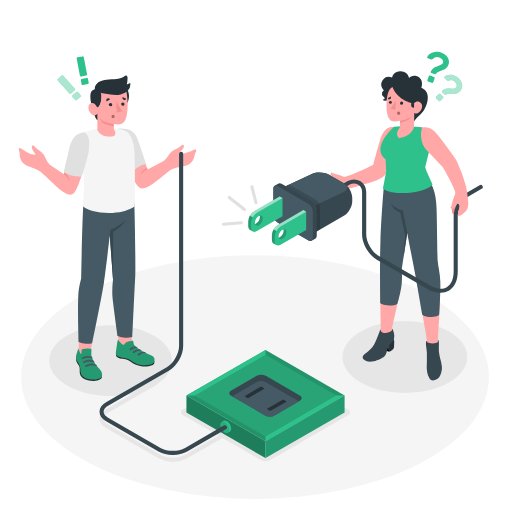
t = 0.00 s
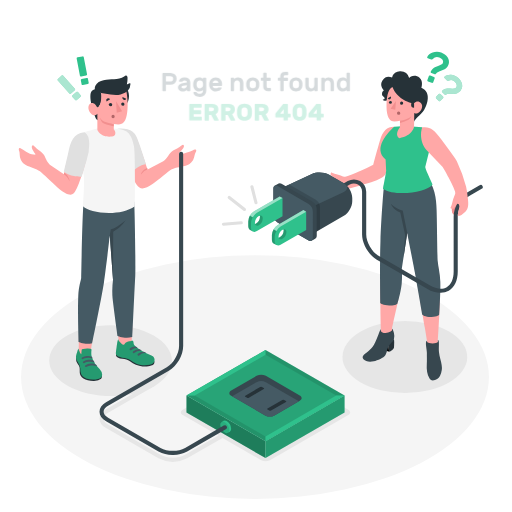
t = 0.18 s
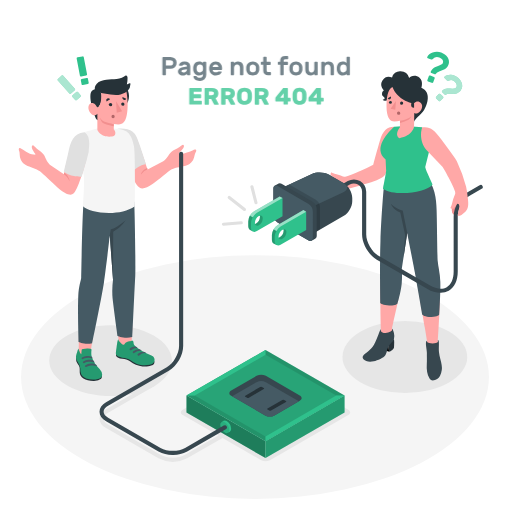
t = 0.35 s
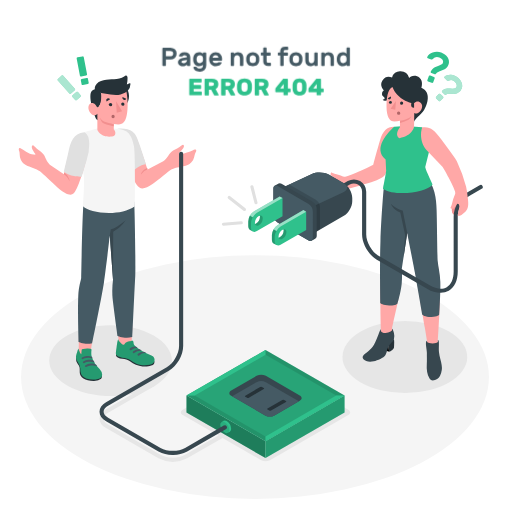
t = 0.53 s
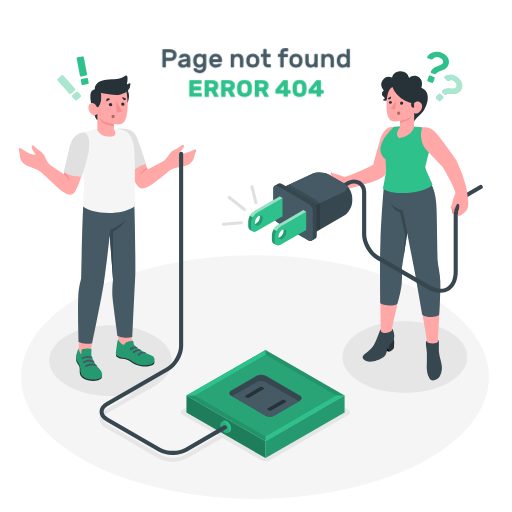
t = 0.70 s

The animated SVG that drew these frames (rendered in a browser with its animation timeline set to each time). Animation: 1 CSS @keyframes rule; one cycle of 0.70 s.

<svg class="animated" id="freepik_stories-404-error-page-not-found-with-people-connecting-a-plug" xmlns="http://www.w3.org/2000/svg" viewBox="0 0 500 500" version="1.1" xmlns:xlink="http://www.w3.org/1999/xlink" xmlns:svgjs="http://svgjs.com/svgjs"><style>svg#freepik_stories-404-error-page-not-found-with-people-connecting-a-plug:not(.animated) .animable {opacity: 0;}svg#freepik_stories-404-error-page-not-found-with-people-connecting-a-plug.animated #freepik--error-404--inject-52 {animation: 0.7s 1 forwards cubic-bezier(.36,-0.01,.5,1.38) slideUp;animation-delay: 0s;}            @keyframes slideUp {                0% {                    opacity: 0;                    transform: translateY(30px);                }                100% {                    opacity: 1;                    transform: inherit;                }            }        </style><g id="freepik--Floor--inject-52" class="animable" style="transform-origin: 249.03px 368.25px;"><ellipse id="freepik--floor--inject-52" cx="249.03" cy="368.25" rx="228.44" ry="118.95" style="fill: rgb(245, 245, 245); transform-origin: 249.03px 368.25px;" class="animable"></ellipse></g><g id="freepik--Shadows--inject-52" class="animable" style="transform-origin: 252.197px 382.228px;"><ellipse id="freepik--Shadow--inject-52" cx="395.38" cy="348.61" rx="60.93" ry="35.18" style="fill: rgb(230, 230, 230); transform-origin: 395.38px 348.61px;" class="animable"></ellipse><g id="freepik--shadow--inject-52" class="animable" style="transform-origin: 195.011px 384.33px;"><path id="freepik--shadow--inject-52" d="M150,327.73c23.31,13.46,24.26,35.68.94,49.14s-62.05,13.06-85.37-.4-23.31-35.28,0-48.74S126.67,314.27,150,327.73Z" style="fill: rgb(230, 230, 230); transform-origin: 108.024px 352.201px;" class="animable"></path><path id="freepik--shadow--inject-52" d="M340.14,400.26l-76.52-44.18a9.57,9.57,0,0,0-8.66,0l-76.52,44.18c-2.39,1.38-2.39,3.62,0,5l34.85,20.12-32.55,18.79c-6.61,3.81-17.37,3.81-24,0l-51.2-29.56c-2.82-1.63-4.38-3.68-4.38-5.76s1.56-4.14,4.38-5.77l45.37-26.2a2,2,0,1,0-2-3.46L103.56,399.6c-4.11,2.38-6.38,5.66-6.38,9.24s2.27,6.85,6.38,9.23l51.2,29.56a30.56,30.56,0,0,0,28,0l34.55-19.94L255,449.44a9.57,9.57,0,0,0,8.66,0l76.52-44.18C342.53,403.88,342.53,401.64,340.14,400.26Z" style="fill: rgb(230, 230, 230); transform-origin: 219.559px 403.035px;" class="animable"></path></g></g><g id="freepik--character-2--inject-52" class="animable" style="transform-origin: 344.063px 210.975px;"><g id="freepik--Character--inject-52" class="animable" style="transform-origin: 344.063px 210.975px;"><g id="freepik--Bottom--inject-52" class="animable" style="transform-origin: 392.852px 270.046px;"><path d="M427.58,332.09s2.78-41.18,2-56.36c-.65-12-2.28-17-2.62-19.71,0,0-2.95-28-3.19-51.89-.12-11.48-1.18-19.64-7.47-33.28l-40.43,9.67c-.82,6.06-3.6,46.36-4.26,82.19-.57,31.37.32,58.83.32,58.83l0,1.65c0,1.84-.4,3.12-1.58,6.06a35.32,35.32,0,0,1-6.26,10.36c-.83.9-6.6,5.94-7.36,7-2.48,2.89,2.66,4.52,6.47,4,4-.54,10.26-2.07,12-4.51,1.18-1.64,2.07-7.35,3.28-9,4.09-5.58,5.77-8,5.8-9.76.06-3.22-1.05-4.49-1.45-6.31.33-3.8,8.54-35.05,8.68-46.12.07-5.27-.29-12.53-.29-12.53l6.36-36.52c2.46,9.12,6.78,31.76,8.24,40.45,1.77,10.62,6.4,37.88,9.14,54.14,1.05,6.27,1.54,9.44,2,12.35l.11,1.24c.09,1.58,1.24,18.48,1.86,22,1.3,7.39,7.87,6.46,8.92.48.9-5.08-.22-20.84-.25-22.77Z" style="fill: rgb(255, 168, 167); transform-origin: 392.899px 266.073px;" id="elecuyo55knaf" class="animable"></path><path d="M427.58,332.09c1.86,0,.64,7.21,1.12,11.82.51,4.95,2.13,8.57,2.6,12.62a16.48,16.48,0,0,1-1.55,10.39c-1.29,3-7.79,7-10.26,2.79s-3-9.08-2.71-13.7,0-7.72.09-11.35c.09-3.2-2.26-11.37.15-11.83l.11,1.24c.87,1.73,9.65,2.07,10.53-.27Z" style="fill: rgb(55, 71, 79); transform-origin: 423.743px 351.811px;" id="el0f68yflgjf9q" class="animable"></path><path d="M384.7,331.27c.57,2.31,0,8.65,0,8.65s-1,2.19-4.57,3.64l-1.6-8.82Z" style="fill: rgb(38, 50, 56); transform-origin: 381.742px 337.415px;" id="elg8mj6ku3jag" class="animable"></path><polygon points="380.11 343.56 372.25 340.98 370.35 334 379.19 338.47 380.11 343.56" id="elnxjobgzcjl" class="animable" style="transform-origin: 375.23px 338.78px;"></polygon><path d="M371.93,323.19l0-1.65c-1.07.52-3.42,9.13-6.6,15-2.9,5.39-8.65,8.39-10.52,10.74-2.5,3.13,2.36,7.18,10.15,5.51,3.87-.83,9.73-3.3,11.32-5.91s2.12-7.41,3.42-9.33,4.39-4.13,5-6.31a12,12,0,0,0,0-6c-.61-2-1.15-4.39-1.83-4.17l0,1.51c-.52,1.06-2.41,2.3-6.34,2.52C374.61,325.19,372.79,324.9,371.93,323.19Z" style="fill: rgb(55, 71, 79); transform-origin: 369.615px 337.118px;" id="eljij9kwu0sab" class="animable"></path><path d="M375.05,180s-2.67,29.67-3.53,55.94-.09,60.17-.09,60.17,2.71,1.94,8.68,2.21,8-1.72,8-1.72,3.65-11.91,4.22-20.29a85.71,85.71,0,0,0,0-13.63l5.33-35.06s6.76,34.52,7.53,38.69,7.24,41.06,7.24,41.06,2.54,2.34,9.06,2.22c5.77-.11,7.44-2.18,7.44-2.18s1.39-22.62,1.07-32.28c-.27-8.52-2.22-15.3-2.61-20.83s-.61-37-1-49S425,183,414.73,168.56Z" style="fill: rgb(69, 90, 100); transform-origin: 400.58px 239.077px;" id="elcxz587uuskm" class="animable"></path><path d="M397.7,227.65l-4.44-22s-7.73-2-11.34-6.74c0,0,1,5.24,9,8.59l4.72,21.88L394,252Z" style="fill: rgb(55, 71, 79); transform-origin: 389.81px 225.455px;" id="ellgdlo1ighl" class="animable"></path></g><g id="freepik--Top--inject-52" class="animable" style="transform-origin: 344.063px 177.739px;"><path d="M318.56,174.53a19.1,19.1,0,0,0,8.51-.63,16.74,16.74,0,0,1-3.37-2.23,2.33,2.33,0,0,1-.4-3.22c.37-.4,1.29.53,3.37,1.12,2.66.75,4.59.91,7.15,2.39a4.69,4.69,0,0,0,3.2.56c6.24-1.17,20.79-8,27.46-11.56,1.36-5.55,3.72-13.71,6.63-23.89,2.69-9.38,7-13.48,13.88-13.33L384,144.11s-3.28,14.07-7.34,25.56c-.71,2-3.56,4.33-8.78,6.27-6.76,2.51-14.92,4.88-24.89,7.61A77.29,77.29,0,0,1,330.65,186c-10.54.9-14.58-2-16-4.08C310.61,176.18,313,173.42,318.56,174.53Z" style="fill: rgb(255, 168, 167); transform-origin: 348.81px 154.952px;" id="elfgycukou7ou" class="animable"></path><path d="M402.72,123.59l9.62.74a22.36,22.36,0,0,0,7.24,21.54l-4.29,17.28c.14,2.14,3.68,9.34,7.11,17.08-6.45,8.64-38.09,11.59-48.41,4,1.59-8.14,2.78-14.32,3.1-17.41l-.52-11.17c-12.94-10.61,2.67-26.78,8.42-31.92l7.22-.32Z" style="fill: rgb(47, 193, 140); transform-origin: 396.986px 156px;" id="elw51uibjetls" class="animable"></path><path d="M443.23,209.68a5.39,5.39,0,0,1-2.06-4.64c.17-1.61.54-3.63,1.21-4.41s4.87-6.49,6.73-3.17c2,3.62,1.59,5.09,1.59,5.09Z" style="fill: rgb(242, 143, 143); transform-origin: 445.945px 203.056px;" id="eleeia3p0fkko" class="animable"></path><path d="M430.27,286a25.84,25.84,0,0,1-12.75-3.86L367.59,253.3c-7.71-4.45-14-15.32-14-24.23V187.18a8,8,0,0,0-12-6.9L324.11,190.4a2,2,0,1,1-2-3.46l17.53-10.13a12,12,0,0,1,18,10.37v41.89c0,7.5,5.5,17,12,20.77l49.93,28.82c6.39,3.69,12.32,4.33,16.68,1.82s6.77-8,6.77-15.35V211.65c0-9.06,5.79-19.5,13.18-23.77l12.19-7a2,2,0,1,1,2,3.46l-12.19,7c-6.06,3.5-11.18,12.79-11.18,20.3v53.48c0,8.86-3.12,15.54-8.77,18.81A15.68,15.68,0,0,1,430.27,286Z" style="fill: rgb(55, 71, 79); transform-origin: 396.25px 230.602px;" id="el23fmz29nbt" class="animable"></path><g id="freepik--Plug--inject-52" class="animable" style="transform-origin: 293.21px 204.16px;"><path d="M344,193.29v3.27c0,5.23-3.67,11.6-8.21,14.21l-30.28,17.49-30.79-17.78V183.82L304.58,170c4.75-2.19,12.27-1.85,16.81.76l14.38,8.31C340.3,181.69,344,188.06,344,193.29Z" style="fill: rgb(55, 71, 79); transform-origin: 309.36px 198.408px;" id="elfqdtpe8c5vh" class="animable"></path><path d="M304.58,170c4.75-2.19,12.27-1.85,16.81.76l14.38,8.31c4.53,2.61,4.35,6.51-.4,8.71l-29.89,13.8-30.8-17.77Z" style="fill: rgb(69, 90, 100); transform-origin: 306.867px 185.068px;" id="el9vw18tijjs" class="animable"></path><g id="elkyin1phvg9"><path d="M308.39,195.18a9.07,9.07,0,0,1,4.1,7.1v21.93l-7,4-30.79-17.78V183.82l7.8-3.6Z" style="opacity: 0.15; transform-origin: 293.595px 204.215px;" class="animable"></path></g><path d="M272.07,179.23a2.85,2.85,0,0,1,2.88.28L305.23,197a9.06,9.06,0,0,1,4.1,7.11v26.08a2.85,2.85,0,0,1-1.2,2.64c-.7.39-3.17,1.82-3.86,2.23a2.87,2.87,0,0,1-2.89-.28l-30.29-17.49a9.07,9.07,0,0,1-4.1-7.1V184.11a2.89,2.89,0,0,1,1.19-2.65Z" style="fill: rgb(55, 71, 79); transform-origin: 288.16px 207.145px;" id="elq2r2olt136" class="animable"></path><path d="M301.38,199.22l-30.29-17.48c-2.26-1.31-4.1-.25-4.1,2.37v26.08a9.07,9.07,0,0,0,4.1,7.1l30.29,17.49c2.26,1.31,4.1.25,4.1-2.37V206.33A9.09,9.09,0,0,0,301.38,199.22Z" style="fill: rgb(69, 90, 100); transform-origin: 286.235px 208.26px;" id="elk9pqzqf1tom" class="animable"></path><path d="M265.51,229.58v4.51c0,1.83.63,3.1,1.67,3.7l2.72,1.57A4,4,0,0,0,274,239l25-14.46V206.74l-2.72-1.57-25.05,14.46A12.69,12.69,0,0,0,265.51,229.58ZM276.84,224A4,4,0,0,1,277,225a8.5,8.5,0,0,1-3.85,6.67,3.62,3.62,0,0,1-1,.4,4.11,4.11,0,0,1-.14-1,8.51,8.51,0,0,1,3.85-6.67A4.74,4.74,0,0,1,276.84,224Z" style="fill: rgb(47, 193, 140); transform-origin: 282.255px 222.467px;" id="elxebi7uj40n" class="animable"></path><g id="eluunx0p9zv2"><path d="M269.76,239.26a1,1,0,0,0,.17.12h0l-.1-.06-2.63-1.53c-1.05-.58-1.67-1.85-1.67-3.69v-4.51a11.64,11.64,0,0,1,1.69-5.67l2.72,1.57a11.8,11.8,0,0,0-1.68,5.67v4.51a4.59,4.59,0,0,0,1.05,3.22A2.45,2.45,0,0,0,269.76,239.26Z" style="opacity: 0.2; transform-origin: 267.735px 231.65px;" class="animable"></path></g><g id="elxzdpt1mz0ar"><path d="M299,206.74,274,221.2a11.72,11.72,0,0,0-4.06,4.28l-2.72-1.57a11.78,11.78,0,0,1,4.05-4.28l25.05-14.46Z" style="fill: rgb(255, 255, 255); opacity: 0.5; transform-origin: 283.11px 215.325px;" class="animable"></path></g><g id="el4etisklauv1"><path d="M270,239.45l-.07,0,0,0S270,239.45,270,239.45Z" style="fill: rgb(255, 255, 255); opacity: 0.5; transform-origin: 269.965px 239.45px;" class="animable"></path></g><g id="elqw48sex5q4s"><path d="M270,239.43l0,0,0,0Z" style="opacity: 0.2; transform-origin: 270px 239.43px;" class="animable"></path></g><g id="elj043maqwmc"><path d="M277,225a4.27,4.27,0,0,0-.14-1.07h0c1.65-.45,2.86.58,2.86,2.64a8.52,8.52,0,0,1-3.84,6.67c-1.78,1-3.3.49-3.72-1.17a3.27,3.27,0,0,0,1-.4A8.53,8.53,0,0,0,277,225Z" style="opacity: 0.2; transform-origin: 275.94px 228.788px;" class="animable"></path></g><path d="M242.42,216.24v4.52c0,1.82.63,3.1,1.67,3.69l2.72,1.58a4,4,0,0,0,4.08-.38l25-14.47V193.41l-2.72-1.58-25,14.46A12.72,12.72,0,0,0,242.42,216.24Zm11.33-5.61a4.33,4.33,0,0,1,.14,1.07,8.51,8.51,0,0,1-3.85,6.67,4.6,4.6,0,0,1-1,.4,3.81,3.81,0,0,1-.14-1.05,8.52,8.52,0,0,1,3.84-6.67A3.91,3.91,0,0,1,253.75,210.63Z" style="fill: rgb(47, 193, 140); transform-origin: 259.155px 209.125px;" id="elb3u5joqyvk" class="animable"></path><g id="el0z31n99xjg0l"><path d="M246.93,226.1l-.05,0-.07,0-2.72-1.59c-1.05-.59-1.67-1.86-1.67-3.7v-4.51a9.88,9.88,0,0,1,.45-2.84,13.48,13.48,0,0,1,1.23-2.82h0l2.72,1.56h0a12.69,12.69,0,0,0-.69,1.38,10.89,10.89,0,0,0-1,4.28v4.51a4.61,4.61,0,0,0,1,3.22A2.8,2.8,0,0,0,246.93,226.1Z" style="opacity: 0.2; transform-origin: 244.675px 218.37px;" class="animable"></path></g><g id="elgs8johuk9kn"><path d="M275.92,193.41l-25,14.46a11.64,11.64,0,0,0-4.06,4.28l-2.72-1.56a11.77,11.77,0,0,1,4-4.3l25-14.46Z" style="fill: rgb(255, 255, 255); opacity: 0.5; transform-origin: 260.03px 201.99px;" class="animable"></path></g><g id="ello1ztc8vvdj"><path d="M247,226.12l-.07,0,.05,0Z" style="fill: rgb(255, 255, 255); opacity: 0.5; transform-origin: 246.965px 226.12px;" class="animable"></path></g><g id="elelg1rksplkq"><path d="M253.88,211.69a4.21,4.21,0,0,0-.13-1.06h0c1.64-.46,2.86.58,2.86,2.64a8.52,8.52,0,0,1-3.84,6.67c-1.79,1-3.3.49-3.72-1.18a3.12,3.12,0,0,0,1-.4A8.5,8.5,0,0,0,253.88,211.69Z" style="opacity: 0.2; transform-origin: 252.83px 215.486px;" class="animable"></path></g></g><path d="M250,199.55a1.49,1.49,0,0,1-1.45-1.13l-4-15.68a1.5,1.5,0,0,1,2.91-.75l4,15.69a1.48,1.48,0,0,1-1.08,1.82A1.57,1.57,0,0,1,250,199.55Z" style="fill: rgb(224, 224, 224); transform-origin: 248.007px 190.208px;" id="elheg4svfmk0e" class="animable"></path><path d="M238.74,206.09a1.5,1.5,0,0,1-.93-.32L222.92,194a1.5,1.5,0,1,1,1.86-2.35l14.89,11.76a1.51,1.51,0,0,1,.25,2.11A1.48,1.48,0,0,1,238.74,206.09Z" style="fill: rgb(224, 224, 224); transform-origin: 231.269px 198.687px;" id="elz4ye00k38p" class="animable"></path><path d="M218.22,220.45a1.5,1.5,0,0,1-.11-3l17.41-1.35a1.49,1.49,0,0,1,1.61,1.38,1.51,1.51,0,0,1-1.38,1.61l-17.41,1.35Z" style="fill: rgb(224, 224, 224); transform-origin: 226.899px 218.273px;" id="el50vnitju6wi" class="animable"></path><path d="M456.84,193.36a98.58,98.58,0,0,0-1.64-11,148.11,148.11,0,0,0-9.06-24.81c-1.67-3.19-5.44-7.84-8.11-11.77-3.78-5.55-6.44-8.66-9.31-12.43-6.32-8.27-9-8.75-16.38-9-1,2.63-3.28,13.41,4.11,22.12l15.84,16.7c.9,1.45,10.58,18,12.19,24.11a4.52,4.52,0,0,1-.38,3.23,39,39,0,0,0-2.77,8.76c-.47,2.12-1.73,3.8-1.3,4.13a2.84,2.84,0,0,0,3.51-.28,15.05,15.05,0,0,0,2.73-4.12,2.15,2.15,0,0,1,2.29,2.19c.09,1.23-.47,2.94-.9,5.07-.08.42-.18.9-.37,2.06a13.42,13.42,0,0,0-.28,2.38c2,.37,4.09-.85,7.45-4C457.49,203.76,457.69,199.9,456.84,193.36Z" style="fill: rgb(255, 168, 167); transform-origin: 434.242px 167.557px;" id="el0o8hee9t7t" class="animable"></path><path d="M404.44,118.73c.06-2,6.56-6.68,9.85-11.66,3-4.62,7.31-17.32-2.79-21.38,0,0,2.18-6.09-1.78-9.68s-9.29-1.37-10.13.13a9,9,0,0,0-8.46-6.64,7.87,7.87,0,0,0-8.28,6.17,7.59,7.59,0,0,0-9.21,2.58c-3.71,5.11,1.21,9.79,1.21,9.79A4.25,4.25,0,0,0,373,92c.29,2.16,2.36,2.69,2.6,3.77a1.06,1.06,0,0,1-1.81.94,2.18,2.18,0,0,0,2.56,1.73c2.33-.13,4.41-3.3,4.41-3.3Z" style="fill: rgb(38, 50, 56); transform-origin: 395.04px 94.1039px;" id="elpl51656jrz" class="animable"></path><path d="M383.24,85.05c-3,1.3-5.83,5.87-5.79,18.65,0,10.83,3.36,13.57,5,14.38s4.95.39,8.14-.1v6.23s-5.77,7.16-.6,10.72c13.32-2.33,14.34-11.07,14.34-11.07l.24-13.58s1.83,1.92,5-.9c2.66-2.33,3.62-6.32,1.62-8.52s-4.56-2.37-6.88.08c0,0-4.25.28-10.64-3.73S385,89.13,383.24,85.05Z" style="fill: rgb(255, 168, 167); transform-origin: 394.854px 109.99px;" id="elciueskztyw" class="animable"></path><path d="M390.91,110.48a1.56,1.56,0,0,1-1.48,1.66,1.61,1.61,0,1,1,1.48-1.66Z" style="fill: rgb(177, 102, 104); transform-origin: 389.302px 110.535px;" id="elyhlzin1dnj" class="animable"></path><path d="M382.68,100a1.44,1.44,0,1,1-1.5-1.45A1.47,1.47,0,0,1,382.68,100Z" style="fill: rgb(38, 50, 56); transform-origin: 381.24px 99.9892px;" id="elo4nvr7vmurj" class="animable"></path><path d="M393.75,100.66a1.56,1.56,0,0,1-1.48,1.66,1.59,1.59,0,0,1-1.6-1.56,1.54,1.54,0,1,1,3.08-.1Z" style="fill: rgb(38, 50, 56); transform-origin: 392.211px 100.745px;" id="el7lgstdeujm" class="animable"></path><path d="M381.68,94.27l-3.05,1.79a1.7,1.7,0,0,0,2.4.65A1.83,1.83,0,0,0,381.68,94.27Z" style="fill: rgb(38, 50, 56); transform-origin: 380.267px 95.6179px;" id="elsl9lry6j3i" class="animable"></path><path d="M404.37,99.18l0,6a2.82,2.82,0,0,1-2.89-2.92A3.1,3.1,0,0,1,404.37,99.18Z" style="fill: rgb(38, 50, 56); transform-origin: 402.924px 102.18px;" id="elndvogyfa2z9" class="animable"></path><polygon points="386.62 98.57 386.01 107.21 381.45 106.14 386.62 98.57" style="fill: rgb(242, 143, 143); transform-origin: 384.035px 102.89px;" id="elkfzc02v2pb" class="animable"></polygon><path d="M390.63,118c3.35-.39,10.27-2.31,11.4-5.13a7.35,7.35,0,0,1-2.48,3.57c-2.09,1.8-8.93,3.66-8.93,3.66Z" style="fill: rgb(242, 143, 143); transform-origin: 396.325px 116.485px;" id="elvfbbutt8rd" class="animable"></path></g><g id="freepik--question-marks--inject-52" class="animable" style="transform-origin: 434.26px 74.6243px;"><path d="M430.9,51.18a13.78,13.78,0,0,1,3.55,2,10.75,10.75,0,0,1,2.65,2.79,8.68,8.68,0,0,1,1.3,3.44,7.65,7.65,0,0,1-.47,3.87,7.9,7.9,0,0,1-1.59,2.66,9.5,9.5,0,0,1-2.13,1.68,14.81,14.81,0,0,1-2.4,1.1l-2.36.85a11.94,11.94,0,0,0-2,.94A3.57,3.57,0,0,0,426,71.85a1.76,1.76,0,0,1-.66.64,1,1,0,0,1-.86.05l-3.12-1.17a1.18,1.18,0,0,1-.67-.63,1,1,0,0,1,0-.89,7.71,7.71,0,0,1,1.74-2.56,10.91,10.91,0,0,1,2.25-1.63,15.6,15.6,0,0,1,2.46-1.06c.84-.28,1.62-.55,2.35-.83a10.4,10.4,0,0,0,1.89-.92,2.79,2.79,0,0,0,1.12-1.38,3.29,3.29,0,0,0-.34-3.06,6,6,0,0,0-3.11-2.31,5.73,5.73,0,0,0-6.43,1.55,2.59,2.59,0,0,1-.69.52,1.15,1.15,0,0,1-.84-.06l-3.32-1.25a.93.93,0,0,1-.54-.49.85.85,0,0,1,0-.75,6.67,6.67,0,0,1,2-2.6,10.71,10.71,0,0,1,3.27-1.86,13,13,0,0,1,4.07-.74A11.48,11.48,0,0,1,430.9,51.18Zm-7.12,23.9a1.1,1.1,0,0,1,.65.62,1.13,1.13,0,0,1,0,.9l-1.36,3.61a1.1,1.1,0,0,1-.62.65,1.13,1.13,0,0,1-.9,0l-3.53-1.33a1.1,1.1,0,0,1-.65-.62,1.13,1.13,0,0,1,0-.9l1.36-3.61a1.15,1.15,0,0,1,.62-.66,1.17,1.17,0,0,1,.9,0Z" style="fill: rgb(47, 193, 140); transform-origin: 427.807px 65.6857px;" id="elt3avddny4to" class="animable"></path><path d="M432.63,94.28a1.1,1.1,0,0,1,0,1.57l-2.5,2.64a1.08,1.08,0,0,1-.78.34,1.11,1.11,0,0,1-.8-.3L426,96.08a1.08,1.08,0,0,1-.34-.78,1.07,1.07,0,0,1,.3-.8l2.51-2.63a1.12,1.12,0,0,1,1.57,0Zm15-18.13a13.34,13.34,0,0,1,2.37,3,10.44,10.44,0,0,1,1.27,3.4A8.25,8.25,0,0,1,451.1,86a8,8,0,0,1-4.19,4.91,8.77,8.77,0,0,1-2.46.68,14.86,14.86,0,0,1-2.49.07l-2.36-.13a12.13,12.13,0,0,0-2.11.07,3.4,3.4,0,0,0-1.72.7,1.56,1.56,0,0,1-.81.31.94.94,0,0,1-.77-.27l-2.27-2.16a1.15,1.15,0,0,1-.36-.79.92.92,0,0,1,.32-.79A7.27,7.27,0,0,1,434.32,87a10.23,10.23,0,0,1,2.55-.59,15.29,15.29,0,0,1,2.53,0q1.25.11,2.34.15a9.53,9.53,0,0,0,2-.11,2.61,2.61,0,0,0,1.49-.78,3.13,3.13,0,0,0,.82-2.78,5.62,5.62,0,0,0-1.85-3.15,5.42,5.42,0,0,0-6.16-1,2.3,2.3,0,0,1-.78.19,1,1,0,0,1-.71-.36l-2.42-2.31a.92.92,0,0,1-.3-.61.88.88,0,0,1,.26-.67,6.45,6.45,0,0,1,2.68-1.53,10.2,10.2,0,0,1,3.52-.41,12.17,12.17,0,0,1,3.81.86A10.6,10.6,0,0,1,447.59,76.15Z" style="fill: rgb(47, 193, 140); transform-origin: 438.518px 85.9266px;" id="elewtqsgtvvsj" class="animable"></path><g id="el2jd2w31u614"><g style="opacity: 0.6; transform-origin: 438.518px 85.9266px;" class="animable"><path d="M432.63,94.28a1.1,1.1,0,0,1,0,1.57l-2.5,2.64a1.08,1.08,0,0,1-.78.34,1.11,1.11,0,0,1-.8-.3L426,96.08a1.08,1.08,0,0,1-.34-.78,1.07,1.07,0,0,1,.3-.8l2.51-2.63a1.12,1.12,0,0,1,1.57,0Zm15-18.13a13.34,13.34,0,0,1,2.37,3,10.44,10.44,0,0,1,1.27,3.4A8.25,8.25,0,0,1,451.1,86a8,8,0,0,1-4.19,4.91,8.77,8.77,0,0,1-2.46.68,14.86,14.86,0,0,1-2.49.07l-2.36-.13a12.13,12.13,0,0,0-2.11.07,3.4,3.4,0,0,0-1.72.7,1.56,1.56,0,0,1-.81.31.94.94,0,0,1-.77-.27l-2.27-2.16a1.15,1.15,0,0,1-.36-.79.92.92,0,0,1,.32-.79A7.27,7.27,0,0,1,434.32,87a10.23,10.23,0,0,1,2.55-.59,15.29,15.29,0,0,1,2.53,0q1.25.11,2.34.15a9.53,9.53,0,0,0,2-.11,2.61,2.61,0,0,0,1.49-.78,3.13,3.13,0,0,0,.82-2.78,5.62,5.62,0,0,0-1.85-3.15,5.42,5.42,0,0,0-6.16-1,2.3,2.3,0,0,1-.78.19,1,1,0,0,1-.71-.36l-2.42-2.31a.92.92,0,0,1-.3-.61.88.88,0,0,1,.26-.67,6.45,6.45,0,0,1,2.68-1.53,10.2,10.2,0,0,1,3.52-.41,12.17,12.17,0,0,1,3.81.86A10.6,10.6,0,0,1,447.59,76.15Z" style="fill: rgb(255, 255, 255); transform-origin: 438.518px 85.9266px;" id="elup207up4f0c" class="animable"></path></g></g></g></g></g><g id="freepik--character-1--inject-52" class="animable" style="transform-origin: 177.407px 251.18px;"><g id="freepik--character--inject-52" class="animable" style="transform-origin: 177.407px 251.18px;"><g id="freepik--bottom--inject-52" class="animable" style="transform-origin: 112.568px 284.532px;"><path d="M76.81,345.71c3.17,1.93,7.38,2,11.35.61l3-21-14-3.58Z" style="fill: rgb(255, 168, 167); transform-origin: 83.985px 334.507px;" id="elxm05bt5p0a" class="animable"></path><path d="M99.4,365.81c.35.36.14,3-.29,3.59s-2.84,2.59-7.28,2.67c-4.23.07-8-.7-10.36-2.41s-3.49-3.5-3.6-5.92.29-4.71-.75-6.62-2.29-3.51-2.61-4.45a12,12,0,0,1,0-5.17Z" style="fill: rgb(38, 50, 56); transform-origin: 86.9023px 359.787px;" id="elrrhd5qkdm6" class="animable"></path><path d="M89.13,345.44a11.56,11.56,0,0,0,.38,2.7,24.77,24.77,0,0,0,2.29,5.42,22.77,22.77,0,0,0,1.63,2.57c1.19,1.59,2.71,2.92,4,4.45a8.61,8.61,0,0,1,2.33,5.32c0,3.32-3.65,4.25-6.44,4.59a20.33,20.33,0,0,1-9-.93,8.26,8.26,0,0,1-5.69-6.92c-.11-.93,0-1.86-.06-2.79a12.93,12.93,0,0,0-2.26-5.93,17,17,0,0,1-1.8-3.26c-.76-2.09.06-4.36.72-6.37.57-1.73,1-3.82,1.64-3.62,0,.35,0,1.13,0,1.13.18.39.62.67.73,1.13a8.59,8.59,0,0,0,.43,1.39,3.6,3.6,0,0,0,1.38,1.7c.11-1.25.22-2.5.32-3.74a1.31,1.31,0,0,1,1.43-1.49,23.59,23.59,0,0,1,7.11-.21,1.36,1.36,0,0,1,.93.47,1.44,1.44,0,0,1,.11.85A32.79,32.79,0,0,0,89.13,345.44Z" style="fill: rgb(47, 193, 140); transform-origin: 86.9825px 355.523px;" id="elzygkpsrulak" class="animable"></path><g id="el6crwtqm6sos"><path d="M89.13,345.44a11.56,11.56,0,0,0,.38,2.7,24.77,24.77,0,0,0,2.29,5.42,22.77,22.77,0,0,0,1.63,2.57c1.19,1.59,2.71,2.92,4,4.45a8.61,8.61,0,0,1,2.33,5.32c0,3.32-3.65,4.25-6.44,4.59a20.33,20.33,0,0,1-9-.93,8.26,8.26,0,0,1-5.69-6.92c-.11-.93,0-1.86-.06-2.79a12.93,12.93,0,0,0-2.26-5.93,17,17,0,0,1-1.8-3.26c-.76-2.09.06-4.36.72-6.37.57-1.73,1-3.82,1.64-3.62,0,.35,0,1.13,0,1.13.18.39.62.67.73,1.13a8.59,8.59,0,0,0,.43,1.39,3.6,3.6,0,0,0,1.38,1.7c.11-1.25.22-2.5.32-3.74a1.31,1.31,0,0,1,1.43-1.49,23.59,23.59,0,0,1,7.11-.21,1.36,1.36,0,0,1,.93.47,1.44,1.44,0,0,1,.11.85A32.79,32.79,0,0,0,89.13,345.44Z" style="opacity: 0.2; transform-origin: 86.9825px 355.523px;" class="animable"></path></g><path d="M92.21,354.28c-1.18-1-3.94-1.15-5.46-1.07a9.22,9.22,0,0,0-4.37,1.27,1,1,0,0,1-1.25-.17h0a.92.92,0,0,1,.16-1.4,9.45,9.45,0,0,1,4.93-1.53C90,351.32,91,352,91,352S92.64,353.2,92.21,354.28Z" style="fill: rgb(69, 90, 100); transform-origin: 86.5798px 353.001px;" id="eledujalwvn89" class="animable"></path><path d="M94.86,357.82c-1.5-1-4.54-1-6.06-.95a8.6,8.6,0,0,0-4.25,1.36,1,1,0,0,1-1.26-.17h0a.91.91,0,0,1,.17-1.4,9.55,9.55,0,0,1,5-1.66c3.73-.07,4.66.75,4.66.75A3.07,3.07,0,0,1,94.86,357.82Z" style="fill: rgb(69, 90, 100); transform-origin: 88.948px 356.688px;" id="eltaf7lmf78b" class="animable"></path><path d="M84.93,347.75a9.27,9.27,0,0,1,4.65.64c.63.41,1,1.46.57,1.7A8.66,8.66,0,0,0,86,349.3a12.24,12.24,0,0,0-4.07.89c-.33.12-.71.3-1,.46a.87.87,0,0,1-1.2-.44h0a.84.84,0,0,1,.38-1A11.93,11.93,0,0,1,84.93,347.75Z" style="fill: rgb(69, 90, 100); transform-origin: 85.0105px 349.215px;" id="eleu8avhm0deu" class="animable"></path><path d="M116.27,337.82c2.44,6.11,6.26,4.23,12.08.71l.88-20.86-14.81-1.37Z" style="fill: rgb(255, 168, 167); transform-origin: 121.825px 329.05px;" id="elssbbav3aeed" class="animable"></path><path d="M150.69,352.53a4,4,0,0,1-.32,2.93c-.46.84-5.09,3.14-11.14,2.4a25.22,25.22,0,0,1-12.32-5.06c-2.23-1.66-4.62-2.07-7.62-2.41s-5.25-1.38-5.84-2.82.31-3.82.31-3.82Z" style="fill: rgb(38, 50, 56); transform-origin: 132.041px 350.877px;" id="el9i9m2xtky0e" class="animable"></path><path d="M127.13,333.3a11.94,11.94,0,0,0,1.61-.46,1.31,1.31,0,0,1,.91,0c.38.17.5.63.59,1a13.86,13.86,0,0,0,.52,2.67,6.54,6.54,0,0,0,1.6,1.88,27.83,27.83,0,0,0,4.69,3.39c1.93,1.18,3.83,2.11,5.82,3.14s4.78,1.77,6.36,3c2.29,1.74,2.38,5.79-.42,7.23-2.41,1.25-8.65,2.41-15,.23-3.47-1.19-7.17-5.16-11.77-5.77-2.93-.38-6.83-.84-8.6-3.17-.64-1-.08-3.9.44-7.29.47-3,.9-7.8,1.87-7.48l.07.92L117,334a10.07,10.07,0,0,0,.82.78,14.84,14.84,0,0,0,1,1.06,3,3,0,0,0,1.69.71,1.56,1.56,0,0,0,.85-.19c.5-.28.57-.94,1-1.35A4.88,4.88,0,0,1,124,333.9a9.61,9.61,0,0,1,2.66-.54A3.65,3.65,0,0,0,127.13,333.3Z" style="fill: rgb(47, 193, 140); transform-origin: 132.042px 344.128px;" id="el07mgge7fn61o" class="animable"></path><g id="ell7u4osd5xv"><path d="M127.13,333.3a11.94,11.94,0,0,0,1.61-.46,1.31,1.31,0,0,1,.91,0c.38.17.5.63.59,1a13.86,13.86,0,0,0,.52,2.67,6.54,6.54,0,0,0,1.6,1.88,27.83,27.83,0,0,0,4.69,3.39c1.93,1.18,3.83,2.11,5.82,3.14s4.78,1.77,6.36,3c2.29,1.74,2.38,5.79-.42,7.23-2.41,1.25-8.65,2.41-15,.23-3.47-1.19-7.17-5.16-11.77-5.77-2.93-.38-6.83-.84-8.6-3.17-.64-1-.08-3.9.44-7.29.47-3,.9-7.8,1.87-7.48l.07.92L117,334a10.07,10.07,0,0,0,.82.78,14.84,14.84,0,0,0,1,1.06,3,3,0,0,0,1.69.71,1.56,1.56,0,0,0,.85-.19c.5-.28.57-.94,1-1.35A4.88,4.88,0,0,1,124,333.9a9.61,9.61,0,0,1,2.66-.54A3.65,3.65,0,0,0,127.13,333.3Z" style="opacity: 0.2; transform-origin: 132.042px 344.128px;" class="animable"></path></g><path d="M134.4,340a2.76,2.76,0,0,0-2.1-1.57c-1.32-.32-3.73.54-5.26,1.67a1.1,1.1,0,0,0,.06,1.82h0a1.12,1.12,0,0,0,1.26-.07A8.32,8.32,0,0,1,134.4,340Z" style="fill: rgb(69, 90, 100); transform-origin: 130.493px 340.222px;" id="elv4ixynzi7h" class="animable"></path><path d="M138.41,342.57a3.15,3.15,0,0,0-2.5-1.46,9.76,9.76,0,0,0-5.76,1.81,1.07,1.07,0,0,0,0,1.76h0a1.07,1.07,0,0,0,1.22-.08A8.42,8.42,0,0,1,138.41,342.57Z" style="fill: rgb(69, 90, 100); transform-origin: 134.049px 342.972px;" id="eldq04bxspjjr" class="animable"></path><path d="M142.87,344.91a3.51,3.51,0,0,0-2.6-1.34,9.46,9.46,0,0,0-5.53,1.84,1.07,1.07,0,0,0,.06,1.76h0a1,1,0,0,0,1.21-.07A8,8,0,0,1,142.87,344.91Z" style="fill: rgb(69, 90, 100); transform-origin: 138.589px 345.455px;" id="el6vhvvrv1x5" class="animable"></path><path d="M76.42,289.41c.45-10.07,2.59-15.31,2.89-18.1,0,0,.82-55.4,2.17-72.21l49.6-2.11c.73,18,1.39,66.36,1,72.76-.37,6.13-2.86,59.3-2.86,59.3-7,2.19-14.47-1-14.47-1s-4.16-30.25-4.84-36.92a85.23,85.23,0,0,1,.46-18l-3.17-43.07s-3.83,33.4-5.72,46C99.32,290.47,90,335.14,90,335.14c-6.7,1.67-13.22-1.22-13.22-1.22S75.76,304,76.42,289.41Z" style="fill: rgb(69, 90, 100); transform-origin: 104.197px 266.325px;" id="el38gpako7jyu" class="animable"></path><path d="M107.21,230.1l.94-5.94c2.89-.43,10.21-5,14.54-9a34.5,34.5,0,0,1-12.16,11.21l-.15,46.78Z" style="fill: rgb(55, 71, 79); transform-origin: 114.95px 244.155px;" id="el3xpaksoxt6r" class="animable"></path></g><g id="freepik--top--inject-52" class="animable" style="transform-origin: 105.02px 140.929px;"><path d="M127.55,167.81c-3.37-7.69-9.17-20.64-9.17-20.64l-1.47-21a56.64,56.64,0,0,1,6.41.57c3.12.49,8.07,3.47,10.33,9.09,1.69,4.17,10.47,29.61,10.47,29.61l15.3-8.06c3.92-2.49,5.31-6.62,7.81-9s5-2.74,7.77-4.65,3.86-3.44,4.56-1.53-2.4,4.84-3,5.57-3.61,2.29.23,2.49,11.61-3.54,13.47-4.18,1.7,1.57.73,2.94-1.07,5.39-2.69,7.64c-1.72,2.4-2.65,3.43-6.34,4.86-3.43,1.32-10.54,1.66-14.2,3.77s-12.52,10.12-18.43,14.23c-7.93,5.52-12.39,5.88-15.5,1.48S128.74,170.52,127.55,167.81Z" style="fill: rgb(255, 168, 167); transform-origin: 154.304px 155.091px;" id="eltsuz7dkv4hj" class="animable"></path><path d="M114.84,125.72c5.2-.4,11.33-.08,14.72,3,2.71,2.47,3.73,4,6.75,12.54,2,5.73,6.28,18.93,6.28,18.93a27.32,27.32,0,0,0-15,9.19l-9.75-21.91Z" style="fill: rgb(224, 224, 224); transform-origin: 128.715px 147.481px;" id="el8hvvb8lbtz" class="animable"></path><path d="M144.12,165.39a13.09,13.09,0,0,0-6.47,5s.37-4,6-6.39Z" style="fill: rgb(242, 143, 143); transform-origin: 140.885px 167.195px;" id="eleum4kdr6z1g" class="animable"></path><path d="M102.39,124.78a24.57,24.57,0,0,0-7.31.8c-4.57,1.21-12.76,3.51-12.76,3.51-2.6,1.35-3.61,5.85-4.2,8.44-1.88,8.29,3,27,3.75,34.29S81,201.44,81,201.44c5.59,6.48,35.88,10.78,50.63,0,0,0,.64-51.27-.81-58.63-2.2-11.14-5.47-16.43-17-17.1Z" style="fill: rgb(245, 245, 245); transform-origin: 104.731px 166.385px;" id="elnrsuch4t4xb" class="animable"></path><path d="M108.86,97.28l-3.29,1.81a2,2,0,0,1,.77-2.62A1.83,1.83,0,0,1,108.86,97.28Z" style="fill: rgb(38, 50, 56); transform-origin: 107.109px 97.6691px;" id="elp8xj3mlsg19" class="animable"></path><path d="M123.17,98.6l-3-2.31a1.82,1.82,0,0,1,2.61-.4A2,2,0,0,1,123.17,98.6Z" style="fill: rgb(38, 50, 56); transform-origin: 121.851px 97.0541px;" id="elw03p97s63ah" class="animable"></path><path d="M93.74,86.81S90.2,87.3,88.9,90c-1.12,2.32-.72,7.92.79,14a56.45,56.45,0,0,0,3.8,11.46,4.7,4.7,0,0,0,2.7,2.17L96,110.37l-.26-5s3.23-4.42,3.59-8c.46-4.66-.52-6.57-.52-6.57Z" style="fill: rgb(38, 50, 56); transform-origin: 93.8559px 102.22px;" id="eli8rvzn0j1om" class="animable"></path><path d="M99.45,93.81A13.53,13.53,0,0,0,113,107.29c7.46,0,13.06-6.15,13-13.62s-5.66-13.45-13.13-13.42A13.52,13.52,0,0,0,99.45,93.81Z" style="fill: rgb(38, 50, 56); transform-origin: 112.725px 93.77px;" id="elio6uqnafxuj" class="animable"></path><path d="M96,104.52c-1.22,1.06-2.21-1.67-3.23-2.74s-4.37-2.51-6,1,1.46,8.6,4,9.58A3.65,3.65,0,0,0,95.08,111v16c3.85,6.94,10.64,6.72,14.27,6.33s4.42-4.16,1.77-7.2l0-5a28.29,28.29,0,0,0,6.1.29c3.32-.52,5-3,6-6.63,1.6-5.79,2.25-15.51,0-26.74-3.72-2.88-16.62-2.4-24.43,2.55C99.4,100.67,97.16,103.47,96,104.52Z" style="fill: rgb(255, 168, 167); transform-origin: 105.495px 109.883px;" id="elb2iakilb30a" class="animable"></path><path d="M123.88,82.49a24.39,24.39,0,0,0,.67-6.37c0-.84-.21-1.86-1-2.18s-1.57.26-2.25.72c-2.88,1.94-6.46,2.49-9.93,2.68-6,.33-15.17-.06-18.22,6.51-.85,1.82-1,3.74.68,5a11.5,11.5,0,0,0,5,1.86c3,.53,6,1.19,9.08,1.6s6.74.81,9.79-.13c2.57-.79,5.18-1.47,7.09-3.51a9.78,9.78,0,0,0,2.62-6.54c0-.34-.07-.77-.41-.86a.78.78,0,0,0-.49.1Z" style="fill: rgb(38, 50, 56); transform-origin: 109.97px 83.302px;" id="el5w66wyoq97" class="animable"></path><path d="M111.09,121.24s-7.42-1.47-10-2.84a8.57,8.57,0,0,1-3.6-3.54,11.65,11.65,0,0,0,2,4.18c1.91,2.42,11.58,4.17,11.58,4.17Z" style="fill: rgb(242, 143, 143); transform-origin: 104.29px 119.035px;" id="el8ef4xg6lzen" class="animable"></path><path d="M109.6,102.19a1.67,1.67,0,1,1-1.67-1.72A1.7,1.7,0,0,1,109.6,102.19Z" style="fill: rgb(38, 50, 56); transform-origin: 107.93px 102.14px;" id="eluadjdyifhtn" class="animable"></path><path d="M112,113.74a1.6,1.6,0,0,1-1.56,1.63,1.61,1.61,0,0,1-1.58-1.63,1.59,1.59,0,0,1,1.56-1.62A1.61,1.61,0,0,1,112,113.74Z" style="fill: rgb(177, 102, 104); transform-origin: 110.43px 113.745px;" id="elsn3o7zm0de" class="animable"></path><path d="M107.5,96.94l-3.44,2.17a2.13,2.13,0,0,1,.66-2.88A2,2,0,0,1,107.5,96.94Z" style="fill: rgb(38, 50, 56); transform-origin: 105.628px 97.5226px;" id="el6d259fi5s24" class="animable"></path><path d="M119.64,94.82l3.62,1.62a1.9,1.9,0,0,1-2.56,1A2.09,2.09,0,0,1,119.64,94.82Z" style="fill: rgb(38, 50, 56); transform-origin: 121.384px 96.2189px;" id="els6qiwmhhh2s" class="animable"></path><path d="M121.55,101.69a1.61,1.61,0,1,1-1.62-1.67A1.65,1.65,0,0,1,121.55,101.69Z" style="fill: rgb(38, 50, 56); transform-origin: 119.941px 101.63px;" id="elgl6ynbb4p7n" class="animable"></path><polygon points="113.37 98.87 113.97 109.99 119.24 108.59 113.37 98.87" style="fill: rgb(242, 143, 143); transform-origin: 116.305px 104.43px;" id="elduwf8c0cbm" class="animable"></polygon><path d="M20,144.67c1.73.93,8.78,5.89,12.61,6.32,1.62.18,2.06-.08,2-.5-.08-.58-1.11-1.45-1.36-1.92-.43-.82-3-4.22-2-6s1.87-.08,4.25,2.25,4.82,3.14,6.91,5.85,2.79,7,6.25,10.11l13.78,9.41s6.42-29.79,9.24-33.3c3-3.69,15.87,4.35,13.17,16.08S76,185.06,71.72,189.05c-2.76,2.59-8.57.15-15.82-6.3C50.17,177.65,42.32,170,39,167.29s-10.22-4.17-13.39-6c-3.41-2-4.16-3.17-5.47-5.82-1.23-2.49-.68-6.48-1.41-8S18.24,143.74,20,144.67Z" style="fill: rgb(255, 168, 167); transform-origin: 51.7816px 163.027px;" id="elnxw5sv6pco" class="animable"></path><path d="M82.32,129.09c4.42,2.76,4.64,6.78,4.86,11.38a47.57,47.57,0,0,1-2.52,15.84c-1.87,5.79-4.84,16.36-4.84,16.36s-11.54.27-17.48-4.86c0,0,2.71-11.4,4.62-20S71.19,130.06,82.32,129.09Z" style="fill: rgb(224, 224, 224); transform-origin: 74.7616px 150.881px;" id="eljjhbjswvuxf" class="animable"></path><path d="M62.39,170.21c3.15,1.75,5,5.51,5.57,7a11,11,0,0,0-5.24-8.53Z" style="fill: rgb(242, 143, 143); transform-origin: 65.175px 172.945px;" id="el03b5go3s4vg" class="animable"></path></g><g id="freepik--Outlet--inject-52" class="animable" style="transform-origin: 259.29px 394.555px;"><polygon points="182.11 386.34 259.29 430.9 259.29 447.32 182.11 402.76 182.11 386.34" style="fill: rgb(47, 193, 140); transform-origin: 220.7px 416.83px;" id="elushe5wxyc4k" class="animable"></polygon><g id="el3k7dr4awmma"><polygon points="182.11 386.34 259.29 430.9 259.29 447.32 182.11 402.76 182.11 386.34" style="opacity: 0.35; transform-origin: 220.7px 416.83px;" class="animable"></polygon></g><polygon points="336.47 386.34 259.29 430.9 259.29 447.32 336.47 402.76 336.47 386.34" style="fill: rgb(47, 193, 140); transform-origin: 297.88px 416.83px;" id="elldbwf2059fa" class="animable"></polygon><g id="elftdpa1hhwf"><polygon points="336.47 386.34 259.29 430.9 259.29 447.32 336.47 402.76 336.47 386.34" style="opacity: 0.2; transform-origin: 297.88px 416.83px;" class="animable"></polygon></g><polygon points="336.47 386.34 259.29 341.79 182.11 386.34 259.29 430.9 336.47 386.34" style="fill: rgb(47, 193, 140); transform-origin: 259.29px 386.345px;" id="ellamrp2v621" class="animable"></polygon><g id="elxo1zwhp7g"><polygon points="336.47 386.34 259.29 341.79 182.11 386.34 259.29 430.9 336.47 386.34" style="opacity: 0.15; transform-origin: 259.29px 386.345px;" class="animable"></polygon></g><g id="eluptc4ltla0g"><polygon points="259.29 430.9 259.29 426.21 190.23 386.34 182.11 386.34 259.29 430.9" style="opacity: 0.1; transform-origin: 220.7px 408.62px;" class="animable"></polygon></g><g id="eljjvc7ryzer"><polygon points="259.29 341.79 259.29 346.48 328.35 386.34 336.47 386.34 259.29 341.79" style="opacity: 0.1; transform-origin: 297.88px 364.065px;" class="animable"></polygon></g><polygon points="336.47 386.34 328.35 386.34 259.29 426.21 259.29 430.9 336.47 386.34" style="fill: rgb(47, 193, 140); transform-origin: 297.88px 408.62px;" id="elngycoqan3i9" class="animable"></polygon><polygon points="259.29 341.79 259.29 346.48 190.23 386.34 182.11 386.34 259.29 341.79" style="fill: rgb(47, 193, 140); transform-origin: 220.7px 364.065px;" id="elr7nhhijhij" class="animable"></polygon><path d="M259.57,367l33.16,19.14c2.48,1.44,2.48,3.76,0,5.19L268,405.65a9.89,9.89,0,0,1-9,0l-33.16-19.14c-2.48-1.44-2.48-3.76,0-5.19L250.58,367A9.89,9.89,0,0,1,259.57,367Z" style="fill: rgb(55, 71, 79); transform-origin: 259.285px 386.326px;" id="eli6xcg2wudz" class="animable"></path><path d="M268,405.65l23.91-13.81-32.34-18.67a10,10,0,0,0-9,0L226.66,387,259,405.65A9.89,9.89,0,0,0,268,405.65Z" style="fill: rgb(69, 90, 100); transform-origin: 259.285px 389.417px;" id="elrg013b7ep2g" class="animable"></path><path d="M239.54,386.37,254.05,378a1.94,1.94,0,0,1,1.74,0l1.78,1c.48.27.48.72,0,1l-14.51,8.37a1.92,1.92,0,0,1-1.73,0l-1.78-1A.53.53,0,0,1,239.54,386.37Z" style="fill: rgb(38, 50, 56); transform-origin: 248.56px 383.185px;" id="elw1x2fwil14" class="animable"></path><path d="M261.21,398.9l14.51-8.37a1.92,1.92,0,0,1,1.73,0l1.79,1c.48.27.48.72,0,1l-14.51,8.37a1.92,1.92,0,0,1-1.73,0l-1.78-1A.53.53,0,0,1,261.21,398.9Z" style="fill: rgb(38, 50, 56); transform-origin: 270.23px 395.715px;" id="elm5djw8tere" class="animable"></path><path d="M225.76,418.77a9.64,9.64,0,0,0-4.38-7.57,3.05,3.05,0,0,0-3.09-.3L216.4,412a3.06,3.06,0,0,0-1.28,2.82,9.69,9.69,0,0,0,4.37,7.58,3.07,3.07,0,0,0,3.1.3l1.88-1.13A3.08,3.08,0,0,0,225.76,418.77Z" style="fill: rgb(47, 193, 140); transform-origin: 220.438px 416.8px;" id="el57fu9a43zcx" class="animable"></path><g id="elyo33to37k8m"><path d="M219.49,412.33a9.64,9.64,0,0,1,4.38,7.57c0,2.79-2,3.92-4.38,2.53a9.69,9.69,0,0,1-4.37-7.58C215.12,412.07,217.08,410.94,219.49,412.33Z" style="opacity: 0.1; transform-origin: 219.495px 417.38px;" class="animable"></path></g></g><g id="freepik--Cable--inject-52" class="animable" style="transform-origin: 159.382px 296.187px;"><path d="M168.76,444.27a28.55,28.55,0,0,1-14-3.39l-51.2-29.56c-4.11-2.38-6.38-5.66-6.38-9.24s2.27-6.85,6.38-9.23l59.32-34.25c6.5-3.75,12-13.26,12-20.77V150.1a2,2,0,0,1,4,0V337.83c0,9.06-6.14,19.71-14,24.24l-59.32,34.25c-2.82,1.63-4.38,3.67-4.38,5.76s1.56,4.14,4.38,5.77l51.2,29.56c6.61,3.82,17.37,3.82,24,0l37.75-21.78a2,2,0,1,1,2,3.46l-37.75,21.79A28.5,28.5,0,0,1,168.76,444.27Z" style="fill: rgb(55, 71, 79); transform-origin: 159.382px 296.187px;" id="elsurnf5d72y9" class="animable"></path></g><g id="freepik--exclamation-marks--inject-52" class="animable" style="transform-origin: 71.4296px 76.4868px;"><path d="M78.92,78.31a1,1,0,0,1,.16-.79,1,1,0,0,1,.68-.45l4.86-.94a1,1,0,0,1,.8.16,1.09,1.09,0,0,1,.45.68l.75,3.9a1,1,0,0,1-.17.79,1,1,0,0,1-.67.46l-4.87.93a1,1,0,0,1-.79-.16,1,1,0,0,1-.45-.68ZM74.86,57.25A1.06,1.06,0,0,1,75.7,56l4.87-.94a1,1,0,0,1,.79.17,1,1,0,0,1,.45.67L85,72.57a1,1,0,0,1-.17.79,1,1,0,0,1-.67.45l-4.87.94a1,1,0,0,1-.79-.17,1,1,0,0,1-.45-.67Z" style="fill: rgb(47, 193, 140); transform-origin: 80.74px 69.0561px;" id="el2twpee0zu3u" class="animable"></path><path d="M70.8,94.63a1.06,1.06,0,0,1,.08-1.5l3.69-3.31a1,1,0,0,1,.77-.26,1,1,0,0,1,.73.34l2.65,3a1.06,1.06,0,0,1-.08,1.5L75,97.67a1,1,0,0,1-.77.26,1,1,0,0,1-.73-.34Zm-14.31-16a1.07,1.07,0,0,1-.27-.77,1,1,0,0,1,.35-.73l3.69-3.31a1,1,0,0,1,.77-.27,1,1,0,0,1,.73.35L73.08,86.56a1,1,0,0,1,.26.77,1,1,0,0,1-.34.73l-3.7,3.31a1,1,0,0,1-.76.26,1,1,0,0,1-.74-.34Z" style="fill: rgb(47, 193, 140); transform-origin: 67.6058px 85.7404px;" id="elx1k290aep0o" class="animable"></path><g id="elxc29zcpqzb"><g style="opacity: 0.6; transform-origin: 67.6058px 85.7404px;" class="animable"><path d="M70.8,94.63a1.06,1.06,0,0,1,.08-1.5l3.69-3.31a1,1,0,0,1,.77-.26,1,1,0,0,1,.73.34l2.65,3a1.06,1.06,0,0,1-.08,1.5L75,97.67a1,1,0,0,1-.77.26,1,1,0,0,1-.73-.34Zm-14.31-16a1.07,1.07,0,0,1-.27-.77,1,1,0,0,1,.35-.73l3.69-3.31a1,1,0,0,1,.77-.27,1,1,0,0,1,.73.35L73.08,86.56a1,1,0,0,1,.26.77,1,1,0,0,1-.34.73l-3.7,3.31a1,1,0,0,1-.76.26,1,1,0,0,1-.74-.34Z" style="fill: rgb(255, 255, 255); transform-origin: 67.6058px 85.7404px;" id="elztnk4aj0ykm" class="animable"></path></g></g></g></g></g><g id="freepik--error-404--inject-52" class="animable" style="transform-origin: 250.135px 70.8446px;"><g id="freepik--Text--inject-52" class="animable" style="transform-origin: 250.135px 70.8446px;"><path d="M166,48a7.12,7.12,0,0,1,4.77,1.45,5.24,5.24,0,0,1,1.7,4.23,5.34,5.34,0,0,1-1.7,4.26A7.07,7.07,0,0,1,166,59.44H162v5.65a.66.66,0,0,1-.2.49.67.67,0,0,1-.48.2h-2.05a.68.68,0,0,1-.69-.69V48.71a.68.68,0,0,1,.69-.68ZM162,56.27h3.93a4.11,4.11,0,0,0,2.31-.57,2.19,2.19,0,0,0,.86-2,2.14,2.14,0,0,0-.86-2,4.29,4.29,0,0,0-2.31-.54H162Z" style="fill: rgb(69, 90, 100); transform-origin: 165.531px 56.8831px;" id="el4qd49k8e57a" class="animable"></path><path d="M174.76,55.84a3.58,3.58,0,0,1,.47-1.14,4.24,4.24,0,0,1,1-1.14,5.61,5.61,0,0,1,1.65-.88,6.82,6.82,0,0,1,2.27-.34,7.36,7.36,0,0,1,2.33.34,5.13,5.13,0,0,1,1.79,1,4.38,4.38,0,0,1,1.15,1.66,6.13,6.13,0,0,1,.41,2.3v7.45a.67.67,0,0,1-.21.49.66.66,0,0,1-.48.2h-1.92a.68.68,0,0,1-.69-.69v-.83A4.13,4.13,0,0,1,181,65.51a5.48,5.48,0,0,1-2.55.52,6.15,6.15,0,0,1-2-.29,4,4,0,0,1-1.45-.82,3.74,3.74,0,0,1-.9-1.26,3.91,3.91,0,0,1-.31-1.58,3.3,3.3,0,0,1,1.24-2.74A7.21,7.21,0,0,1,178.44,58l4.13-.71a1.62,1.62,0,0,0-.68-1.47,3.22,3.22,0,0,0-1.7-.43,2.24,2.24,0,0,0-1,.18,2.81,2.81,0,0,0-.68.48,1.6,1.6,0,0,1-.42.28,1.16,1.16,0,0,1-.42.08h-2.36a.6.6,0,0,1-.43-.16A.39.39,0,0,1,174.76,55.84ZM179,63a4.55,4.55,0,0,0,1.53-.24,3.46,3.46,0,0,0,1.13-.65,2.68,2.68,0,0,0,.68-.91,2.42,2.42,0,0,0,.23-1V59.9l-3.45.6a3.67,3.67,0,0,0-1.49.52,1.09,1.09,0,0,0-.46.93.83.83,0,0,0,.55.79A3.14,3.14,0,0,0,179,63Z" style="fill: rgb(69, 90, 100); transform-origin: 179.808px 59.1863px;" id="el012ncdccedwyf" class="animable"></path><path d="M195,68.31a3.89,3.89,0,0,0,1.09-.16,2.94,2.94,0,0,0,1-.52,3,3,0,0,0,.75-.9,2.75,2.75,0,0,0,.29-1.28v-.94a4.37,4.37,0,0,1-.53.49,4.06,4.06,0,0,1-.8.5,5.54,5.54,0,0,1-1.09.38,6.1,6.1,0,0,1-1.41.15,5.2,5.2,0,0,1-2.29-.49,5.36,5.36,0,0,1-1.75-1.32,6.17,6.17,0,0,1-1.14-1.9,6.9,6.9,0,0,1-.47-2.25c0-.25,0-.55,0-.88s0-.64,0-.89a6.9,6.9,0,0,1,.47-2.25,6.29,6.29,0,0,1,1.14-1.9A5.36,5.36,0,0,1,192,52.83a5.2,5.2,0,0,1,2.29-.49,6.1,6.1,0,0,1,1.41.15,5.54,5.54,0,0,1,1.09.38,4.06,4.06,0,0,1,.8.5,4.37,4.37,0,0,1,.53.49v-.58a.7.7,0,0,1,.68-.69h1.93a.72.72,0,0,1,.69.69V65.17a6,6,0,0,1-1.72,4.63A6.74,6.74,0,0,1,195,71.36a8,8,0,0,1-2.4-.35,6.51,6.51,0,0,1-1.91-.91,4.84,4.84,0,0,1-1.3-1.29,3,3,0,0,1-.53-1.49.57.57,0,0,1,.19-.48.71.71,0,0,1,.49-.2h1.73a.85.85,0,0,1,.61.24c.17.16.31.31.43.44a2.39,2.39,0,0,0,.9.71A4.21,4.21,0,0,0,195,68.31ZM192,58.48a6.74,6.74,0,0,0,0,1.42,3.37,3.37,0,0,0,1,2.37,3.15,3.15,0,0,0,2.1.72,3.07,3.07,0,0,0,2.09-.74,3,3,0,0,0,1-2.1,8.31,8.31,0,0,0,.05-1,8.5,8.5,0,0,0-.05-1,3,3,0,0,0-3.07-2.84,3.15,3.15,0,0,0-2.1.72A3.37,3.37,0,0,0,192,58.48Z" style="fill: rgb(69, 90, 100); transform-origin: 195.042px 61.8549px;" id="eljok6nmpetj" class="animable"></path><path d="M204.27,59.19a8.14,8.14,0,0,1,.44-2.68A6.32,6.32,0,0,1,206,54.33a5.82,5.82,0,0,1,2-1.46,6.58,6.58,0,0,1,5.15,0,6.06,6.06,0,0,1,2,1.39,6.35,6.35,0,0,1,1.26,2.06,7.06,7.06,0,0,1,.44,2.47v1.14a.62.62,0,0,1-.2.48.64.64,0,0,1-.48.21h-8.47a2.11,2.11,0,0,0,.24,1,2.24,2.24,0,0,0,.65.75,2.84,2.84,0,0,0,.94.46,3.93,3.93,0,0,0,1.09.15,4.25,4.25,0,0,0,1.31-.17,3,3,0,0,0,.84-.41,2.34,2.34,0,0,1,.46-.28,1.26,1.26,0,0,1,.48-.08h2a.71.71,0,0,1,.49.2.55.55,0,0,1,.19.49,2.19,2.19,0,0,1-.39.91,4.55,4.55,0,0,1-1.1,1.09,7.19,7.19,0,0,1-1.82.91,7.53,7.53,0,0,1-2.49.38,6.49,6.49,0,0,1-2.58-.49,5.44,5.44,0,0,1-2-1.41A6.19,6.19,0,0,1,204.71,62,8.38,8.38,0,0,1,204.27,59.19Zm6.22-3.81a3.19,3.19,0,0,0-1.26.22,2.56,2.56,0,0,0-.87.56,2.38,2.38,0,0,0-.55.76,2.59,2.59,0,0,0-.24.8h5.73a4.2,4.2,0,0,0-.19-.8,2,2,0,0,0-.46-.76,2.29,2.29,0,0,0-.83-.56A3.39,3.39,0,0,0,210.49,55.38Z" style="fill: rgb(69, 90, 100); transform-origin: 210.56px 59.1831px;" id="el7bolkzwwv18" class="animable"></path><path d="M237.64,65.09a.68.68,0,0,1-.68.69H235a.66.66,0,0,1-.48-.2.67.67,0,0,1-.21-.49V58.65a3.82,3.82,0,0,0-.71-2.43,2.58,2.58,0,0,0-2.18-.91,2.61,2.61,0,0,0-2.11.91,3.62,3.62,0,0,0-.78,2.43v6.44a.66.66,0,0,1-.2.49.67.67,0,0,1-.48.2H226a.67.67,0,0,1-.48-.2.66.66,0,0,1-.2-.49V53.28a.62.62,0,0,1,.2-.48.64.64,0,0,1,.48-.21h1.93a.64.64,0,0,1,.48.21.62.62,0,0,1,.2.48v.58a5.77,5.77,0,0,1,1.55-1.09,4.71,4.71,0,0,1,2.1-.43,6.14,6.14,0,0,1,2.59.48,4.44,4.44,0,0,1,1.67,1.29,4.87,4.87,0,0,1,.9,1.89,9.35,9.35,0,0,1,.27,2.27Z" style="fill: rgb(69, 90, 100); transform-origin: 231.505px 59.0583px;" id="el88kzttjntan" class="animable"></path><path d="M246.82,52.34a6.94,6.94,0,0,1,2.52.43A6.19,6.19,0,0,1,251.29,54a5.94,5.94,0,0,1,1.32,1.78,5.72,5.72,0,0,1,.57,2.18,4.51,4.51,0,0,1,0,.58v1.41a4.45,4.45,0,0,1,0,.57,6.4,6.4,0,0,1-.58,2.18,5.55,5.55,0,0,1-1.31,1.76,6.16,6.16,0,0,1-1.95,1.18,7.6,7.6,0,0,1-5,0,6.1,6.1,0,0,1-2-1.18,5.52,5.52,0,0,1-1.3-1.76,6.41,6.41,0,0,1-.59-2.18q0-.23,0-.57c0-.23,0-.46,0-.7s0-.47,0-.71,0-.43,0-.58a6.11,6.11,0,0,1,.57-2.18A5.94,5.94,0,0,1,242.34,54a6.13,6.13,0,0,1,2-1.19A6.94,6.94,0,0,1,246.82,52.34Zm3.07,5.7a3.38,3.38,0,0,0-.37-1.3,2.52,2.52,0,0,0-.72-.82,2.41,2.41,0,0,0-.94-.42,4.55,4.55,0,0,0-1-.12,4.48,4.48,0,0,0-1,.12,2.41,2.41,0,0,0-.94.42,2.31,2.31,0,0,0-.72.82,3.21,3.21,0,0,0-.37,1.3c0,.14,0,.31,0,.51s0,.42,0,.64,0,.43,0,.64a4.81,4.81,0,0,0,0,.5,3.17,3.17,0,0,0,.37,1.3,2.44,2.44,0,0,0,.72.83,2.74,2.74,0,0,0,.94.42,5.1,5.1,0,0,0,1,.11,5.17,5.17,0,0,0,1-.11,2.74,2.74,0,0,0,.94-.42,2.67,2.67,0,0,0,.72-.83,3.33,3.33,0,0,0,.37-1.3c0-.12,0-.29,0-.5V58.55C249.91,58.35,249.9,58.18,249.89,58Z" style="fill: rgb(69, 90, 100); transform-origin: 246.82px 59.201px;" id="elv4675i7d2ja" class="animable"></path><path d="M260.38,61a1.83,1.83,0,0,0,.42,1.26,2.06,2.06,0,0,0,1.56.47h1.55a.65.65,0,0,1,.48.2.66.66,0,0,1,.2.48v1.67a.68.68,0,0,1-.68.69H262a5.27,5.27,0,0,1-3.66-1.16,4.47,4.47,0,0,1-1.28-3.53V55.64h-1.68a.7.7,0,0,1-.68-.69V53.28a.7.7,0,0,1,.68-.69h1.68V48.46a.68.68,0,0,1,.68-.68h1.93a.65.65,0,0,1,.48.2.66.66,0,0,1,.2.48v4.13h3.27a.72.72,0,0,1,.69.69V55a.72.72,0,0,1-.69.69h-3.27Z" style="fill: rgb(69, 90, 100); transform-origin: 259.645px 56.7807px;" id="el6ueoqzvelft" class="animable"></path><path d="M277,52.59h3.52a.67.67,0,0,1,.49.21.66.66,0,0,1,.2.48V55a.66.66,0,0,1-.2.48.67.67,0,0,1-.49.21H277v9.45a.68.68,0,0,1-.68.69h-1.93a.66.66,0,0,1-.48-.2.67.67,0,0,1-.21-.49V55.64H272a.63.63,0,0,1-.48-.21.62.62,0,0,1-.2-.48V53.28a.62.62,0,0,1,.2-.48.63.63,0,0,1,.48-.21h1.67V51.45a5.24,5.24,0,0,1,.36-2.06,3.41,3.41,0,0,1,1-1.39,4.2,4.2,0,0,1,1.59-.76,8.68,8.68,0,0,1,2.06-.22h2.06a.65.65,0,0,1,.48.2.66.66,0,0,1,.2.48v1.67a.68.68,0,0,1-.68.69H279a2.58,2.58,0,0,0-1.47.34,1.47,1.47,0,0,0-.51,1.31Z" style="fill: rgb(69, 90, 100); transform-origin: 276.37px 56.4246px;" id="elshzfc9jp95" class="animable"></path><path d="M289,52.34a6.94,6.94,0,0,1,2.52.43A6.19,6.19,0,0,1,293.43,54a5.94,5.94,0,0,1,1.32,1.78,5.72,5.72,0,0,1,.57,2.18,4.51,4.51,0,0,1,0,.58v1.41a4.45,4.45,0,0,1,0,.57,6.4,6.4,0,0,1-.58,2.18,5.55,5.55,0,0,1-1.31,1.76,6.16,6.16,0,0,1-1.95,1.18A6.94,6.94,0,0,1,289,66a7,7,0,0,1-2.53-.43,6.16,6.16,0,0,1-1.95-1.18,5.52,5.52,0,0,1-1.3-1.76,6.19,6.19,0,0,1-.59-2.18c0-.15,0-.34,0-.57s0-.46,0-.7,0-.47,0-.71,0-.43,0-.58a5.72,5.72,0,0,1,.57-2.18A5.94,5.94,0,0,1,284.48,54a6.19,6.19,0,0,1,1.95-1.19A7,7,0,0,1,289,52.34ZM292,58a3.38,3.38,0,0,0-.36-1.3,2.43,2.43,0,0,0-.73-.82,2.37,2.37,0,0,0-.93-.42,4.55,4.55,0,0,0-1-.12,4.42,4.42,0,0,0-1,.12,2.41,2.41,0,0,0-.94.42,2.31,2.31,0,0,0-.72.82,3.21,3.21,0,0,0-.37,1.3c0,.14,0,.31,0,.51s0,.42,0,.64,0,.43,0,.64a4.81,4.81,0,0,0,0,.5,3.17,3.17,0,0,0,.37,1.3,2.44,2.44,0,0,0,.72.83,2.74,2.74,0,0,0,.94.42,5,5,0,0,0,1,.11,5.17,5.17,0,0,0,1-.11,2.7,2.7,0,0,0,.93-.42,2.57,2.57,0,0,0,.73-.83,3.33,3.33,0,0,0,.36-1.3,3.25,3.25,0,0,0,0-.5V58.55A3.68,3.68,0,0,0,292,58Z" style="fill: rgb(69, 90, 100); transform-origin: 288.98px 59.172px;" id="eldshn1vv7p2s" class="animable"></path><path d="M298.11,53.28a.7.7,0,0,1,.68-.69h1.93a.72.72,0,0,1,.69.69v6.44a4.14,4.14,0,0,0,.64,2.43,2.42,2.42,0,0,0,2.12.92,2.44,2.44,0,0,0,2.05-.92,3.82,3.82,0,0,0,.71-2.43V53.28a.72.72,0,0,1,.69-.69h1.92a.67.67,0,0,1,.49.21.66.66,0,0,1,.2.48V65.09a.68.68,0,0,1-.69.69h-1.92a.66.66,0,0,1-.48-.2.67.67,0,0,1-.21-.49v-.58a6.22,6.22,0,0,1-1.44,1,4.23,4.23,0,0,1-2.08.47,6,6,0,0,1-2.56-.48,4.19,4.19,0,0,1-1.62-1.29,5,5,0,0,1-.87-1.89,9.87,9.87,0,0,1-.25-2.27Z" style="fill: rgb(69, 90, 100); transform-origin: 304.17px 59.2867px;" id="elp8b3x752cwl" class="animable"></path><path d="M326.1,65.09a.68.68,0,0,1-.68.69h-1.93a.66.66,0,0,1-.48-.2.67.67,0,0,1-.21-.49V58.65a3.82,3.82,0,0,0-.71-2.43,2.58,2.58,0,0,0-2.18-.91,2.61,2.61,0,0,0-2.11.91,3.62,3.62,0,0,0-.78,2.43v6.44a.66.66,0,0,1-.2.49.67.67,0,0,1-.48.2h-1.93a.67.67,0,0,1-.48-.2.66.66,0,0,1-.2-.49V53.28a.62.62,0,0,1,.2-.48.64.64,0,0,1,.48-.21h1.93a.64.64,0,0,1,.48.21.62.62,0,0,1,.2.48v.58a5.77,5.77,0,0,1,1.55-1.09,4.71,4.71,0,0,1,2.1-.43,6.14,6.14,0,0,1,2.59.48,4.44,4.44,0,0,1,1.67,1.29,4.87,4.87,0,0,1,.9,1.89,9.35,9.35,0,0,1,.27,2.27Z" style="fill: rgb(69, 90, 100); transform-origin: 319.915px 59.0584px;" id="eloudom7x7edg" class="animable"></path><path d="M334.54,52.34a6,6,0,0,1,1.41.15,5.54,5.54,0,0,1,1.09.38,4.06,4.06,0,0,1,.8.5,3.73,3.73,0,0,1,.53.49v-5.4a.68.68,0,0,1,.69-.68H341a.62.62,0,0,1,.48.2.63.63,0,0,1,.21.48V65.09a.67.67,0,0,1-.21.49.66.66,0,0,1-.48.2h-1.92a.68.68,0,0,1-.69-.69v-.58a3.73,3.73,0,0,1-.53.49,4.06,4.06,0,0,1-.8.5,5.54,5.54,0,0,1-1.09.38,6,6,0,0,1-1.41.15,5.2,5.2,0,0,1-2.29-.49,5.36,5.36,0,0,1-1.75-1.32,6.37,6.37,0,0,1-1.14-1.9,6.9,6.9,0,0,1-.47-2.25c0-.25,0-.55,0-.88s0-.64,0-.89a6.9,6.9,0,0,1,.47-2.25,6.49,6.49,0,0,1,1.14-1.9,5.36,5.36,0,0,1,1.75-1.32A5.2,5.2,0,0,1,334.54,52.34Zm-2.36,6.14a6.74,6.74,0,0,0,0,1.42,3.41,3.41,0,0,0,1,2.37,3.17,3.17,0,0,0,2.1.72,3.11,3.11,0,0,0,2.1-.74,3,3,0,0,0,1-2.1,8.31,8.31,0,0,0,.05-1,8.5,8.5,0,0,0-.05-1,3,3,0,0,0-3.07-2.84,3.17,3.17,0,0,0-2.1.72A3.41,3.41,0,0,0,332.18,58.48Z" style="fill: rgb(69, 90, 100); transform-origin: 335.3px 56.9051px;" id="eldmu75f5zsc" class="animable"></path><path d="M196.44,90.76a.59.59,0,0,1,.44.19.6.6,0,0,1,.18.44v2.46a.6.6,0,0,1-.18.44.59.59,0,0,1-.44.19h-11a.58.58,0,0,1-.44-.19.61.61,0,0,1-.19-.44v-15a.61.61,0,0,1,.19-.44.58.58,0,0,1,.44-.19h10.83a.65.65,0,0,1,.63.63V81.3a.61.61,0,0,1-.19.45.6.6,0,0,1-.44.18h-7.16v2.51h6.65a.58.58,0,0,1,.44.19.61.61,0,0,1,.19.44v2.46a.61.61,0,0,1-.19.44.58.58,0,0,1-.44.19h-6.65v2.6Z" style="fill: rgb(47, 193, 140); transform-origin: 190.935px 86.35px;" id="elsvu86p0osjn" class="animable"></path><path d="M206.66,78.21a10.39,10.39,0,0,1,2.74.33,6,6,0,0,1,2.06,1,4.3,4.3,0,0,1,1.3,1.67,5.73,5.73,0,0,1,.45,2.35,5.37,5.37,0,0,1-.72,2.9,4.61,4.61,0,0,1-2,1.75l2.88,5.53a.56.56,0,0,1,.07.26.51.51,0,0,1-.51.51h-3.16a.87.87,0,0,1-.66-.21,2,2,0,0,1-.32-.42l-2.58-5H204v5a.6.6,0,0,1-.18.44.59.59,0,0,1-.44.19h-3a.59.59,0,0,1-.44-.19.6.6,0,0,1-.18-.44v-15a.6.6,0,0,1,.18-.44.59.59,0,0,1,.44-.19Zm-2.63,7h2.63a3.18,3.18,0,0,0,1.62-.37,1.43,1.43,0,0,0,.63-1.35,1.41,1.41,0,0,0-.63-1.34,3.18,3.18,0,0,0-1.62-.37H204Z" style="fill: rgb(47, 193, 140); transform-origin: 206.6px 86.3618px;" id="elpvxqnm3077a" class="animable"></path><path d="M222.81,78.21a10.39,10.39,0,0,1,2.74.33,6,6,0,0,1,2.06,1,4.21,4.21,0,0,1,1.3,1.67,5.73,5.73,0,0,1,.45,2.35,5.37,5.37,0,0,1-.72,2.9,4.61,4.61,0,0,1-2,1.75l2.88,5.53a.56.56,0,0,1,.07.26.51.51,0,0,1-.51.51h-3.16a.87.87,0,0,1-.66-.21,2,2,0,0,1-.32-.42l-2.58-5h-2.13v5a.61.61,0,0,1-.19.44.59.59,0,0,1-.44.19h-3.05a.59.59,0,0,1-.44-.19.6.6,0,0,1-.18-.44v-15a.6.6,0,0,1,.18-.44.59.59,0,0,1,.44-.19Zm-2.62,7h2.62a3.18,3.18,0,0,0,1.62-.37,1.43,1.43,0,0,0,.63-1.35,1.41,1.41,0,0,0-.63-1.34,3.18,3.18,0,0,0-1.62-.37h-2.62Z" style="fill: rgb(47, 193, 140); transform-origin: 222.76px 86.3618px;" id="el0hcq9b1fo9lt" class="animable"></path><path d="M231.5,84.28a7.14,7.14,0,0,1,.57-2.45,5.8,5.8,0,0,1,1.42-2,6.62,6.62,0,0,1,2.23-1.35,9.4,9.4,0,0,1,6.05,0A6.72,6.72,0,0,1,244,79.83a5.77,5.77,0,0,1,1.41,2,6.71,6.71,0,0,1,.57,2.45c0,.66.05,1.36.05,2.09s0,1.41-.05,2a6.81,6.81,0,0,1-.57,2.46,6.1,6.1,0,0,1-1.41,2,6.54,6.54,0,0,1-2.25,1.34,9.58,9.58,0,0,1-6.05,0,6.45,6.45,0,0,1-2.23-1.34,6.13,6.13,0,0,1-1.42-2,7.25,7.25,0,0,1-.57-2.46c0-.63,0-1.31,0-2S231.47,84.94,231.5,84.28Zm10.2,4c0-.28,0-.59.05-.93s0-.69,0-1.05,0-.7,0-1,0-.63-.05-.9a3.57,3.57,0,0,0-.24-1.06,2.47,2.47,0,0,0-.56-.85,2.62,2.62,0,0,0-.89-.57,3.47,3.47,0,0,0-1.26-.21,3.37,3.37,0,0,0-1.25.21,2.57,2.57,0,0,0-.9.57,2.62,2.62,0,0,0-.56.85,3.57,3.57,0,0,0-.24,1.06q0,.4-.06.9c0,.33,0,.68,0,1s0,.71,0,1.05,0,.65.06.93a3.13,3.13,0,0,0,.8,1.93,2.79,2.79,0,0,0,2.15.76,2.75,2.75,0,0,0,2.14-.76A3.26,3.26,0,0,0,241.7,88.3Z" style="fill: rgb(47, 193, 140); transform-origin: 238.754px 86.32px;" id="elwxdoyu63709" class="animable"></path><path d="M255.65,78.21a10.45,10.45,0,0,1,2.74.33,5.91,5.91,0,0,1,2.05,1,4.32,4.32,0,0,1,1.31,1.67,5.73,5.73,0,0,1,.45,2.35,5.37,5.37,0,0,1-.72,2.9,4.58,4.58,0,0,1-2.05,1.75l2.88,5.53a.59.59,0,0,1,.08.26.5.5,0,0,1-.16.36.49.49,0,0,1-.36.15h-3.16a.87.87,0,0,1-.66-.21,1.89,1.89,0,0,1-.31-.42l-2.58-5H253v5a.65.65,0,0,1-.63.63h-3a.65.65,0,0,1-.63-.63v-15a.65.65,0,0,1,.63-.63Zm-2.63,7h2.63a3.14,3.14,0,0,0,1.61-.37,1.41,1.41,0,0,0,.64-1.35,1.4,1.4,0,0,0-.64-1.34,3.14,3.14,0,0,0-1.61-.37H253Z" style="fill: rgb(47, 193, 140); transform-origin: 255.565px 86.3618px;" id="elb7ezm5qybmf" class="animable"></path><path d="M277.47,94.48a.61.61,0,0,1-.45-.19.6.6,0,0,1-.18-.44V91.48h-7.32a.6.6,0,0,1-.44-.18.61.61,0,0,1-.19-.45V88.39a1.63,1.63,0,0,1,.3-1l6.95-8.76a1.38,1.38,0,0,1,.38-.34,1.26,1.26,0,0,1,.48-.08h3.51a.58.58,0,0,1,.44.19.61.61,0,0,1,.19.44v8.92h2a.63.63,0,0,1,.44.19.6.6,0,0,1,.18.44v2.46a.64.64,0,0,1-.18.45.62.62,0,0,1-.44.18h-2v2.37a.61.61,0,0,1-.19.44.58.58,0,0,1-.44.19ZM277,87.76V83.49l-3.39,4.27Z" style="fill: rgb(47, 193, 140); transform-origin: 276.325px 86.3448px;" id="eln4y3qrnbgt" class="animable"></path><path d="M292.5,78a8,8,0,0,1,3,.51,6,6,0,0,1,2.08,1.37,5.62,5.62,0,0,1,1.23,2,8.82,8.82,0,0,1,.48,2.41c0,.66,0,1.36,0,2.09s0,1.41,0,2a8.82,8.82,0,0,1-.48,2.41,5.46,5.46,0,0,1-1.23,2,6,6,0,0,1-2.08,1.37,9.08,9.08,0,0,1-6,0,6,6,0,0,1-2.08-1.37,5.46,5.46,0,0,1-1.23-2,8.82,8.82,0,0,1-.48-2.41c0-.63,0-1.31,0-2s0-1.43,0-2.09a8.82,8.82,0,0,1,.48-2.41,5.62,5.62,0,0,1,1.23-2,6,6,0,0,1,2.08-1.37A8,8,0,0,1,292.5,78ZM295,88.3c.06-1.32.06-2.62,0-3.91a5.58,5.58,0,0,0-.18-1.06,2.31,2.31,0,0,0-.4-.85,2,2,0,0,0-.75-.57,2.8,2.8,0,0,0-1.16-.21,2.83,2.83,0,0,0-1.16.21,2,2,0,0,0-.75.57,2.49,2.49,0,0,0-.41.85,4.35,4.35,0,0,0-.17,1.06,36.43,36.43,0,0,0,0,3.91,5.75,5.75,0,0,0,.15,1.07,2.42,2.42,0,0,0,.42.85,2,2,0,0,0,.76.56,2.83,2.83,0,0,0,1.16.21,2.8,2.8,0,0,0,1.16-.21,2,2,0,0,0,.76-.56,2.42,2.42,0,0,0,.42-.85A5.75,5.75,0,0,0,295,88.3Z" style="fill: rgb(47, 193, 140); transform-origin: 292.5px 86.3339px;" id="el00b7u7llcmbs6" class="animable"></path><path d="M309.79,94.48a.65.65,0,0,1-.63-.63V91.48h-7.32a.6.6,0,0,1-.44-.18.65.65,0,0,1-.19-.45V88.39a1.57,1.57,0,0,1,.31-1l6.94-8.76a1.27,1.27,0,0,1,.39-.34,1.17,1.17,0,0,1,.47-.08h3.51a.65.65,0,0,1,.63.63v8.92h2a.65.65,0,0,1,.63.63v2.46a.65.65,0,0,1-.19.45.6.6,0,0,1-.44.18h-2v2.37a.65.65,0,0,1-.63.63Zm-.51-6.72V83.49l-3.39,4.27Z" style="fill: rgb(47, 193, 140); transform-origin: 308.649px 86.3446px;" id="eljoa2y7d3x6l" class="animable"></path></g></g><defs>     <filter id="active" height="200%">         <feMorphology in="SourceAlpha" result="DILATED" operator="dilate" radius="2"></feMorphology>                <feFlood flood-color="#32DFEC" flood-opacity="1" result="PINK"></feFlood>        <feComposite in="PINK" in2="DILATED" operator="in" result="OUTLINE"></feComposite>        <feMerge>            <feMergeNode in="OUTLINE"></feMergeNode>            <feMergeNode in="SourceGraphic"></feMergeNode>        </feMerge>    </filter>    <filter id="hover" height="200%">        <feMorphology in="SourceAlpha" result="DILATED" operator="dilate" radius="2"></feMorphology>                <feFlood flood-color="#ff0000" flood-opacity="0.5" result="PINK"></feFlood>        <feComposite in="PINK" in2="DILATED" operator="in" result="OUTLINE"></feComposite>        <feMerge>            <feMergeNode in="OUTLINE"></feMergeNode>            <feMergeNode in="SourceGraphic"></feMergeNode>        </feMerge>            <feColorMatrix type="matrix" values="0   0   0   0   0                0   1   0   0   0                0   0   0   0   0                0   0   0   1   0 "></feColorMatrix>    </filter></defs></svg>